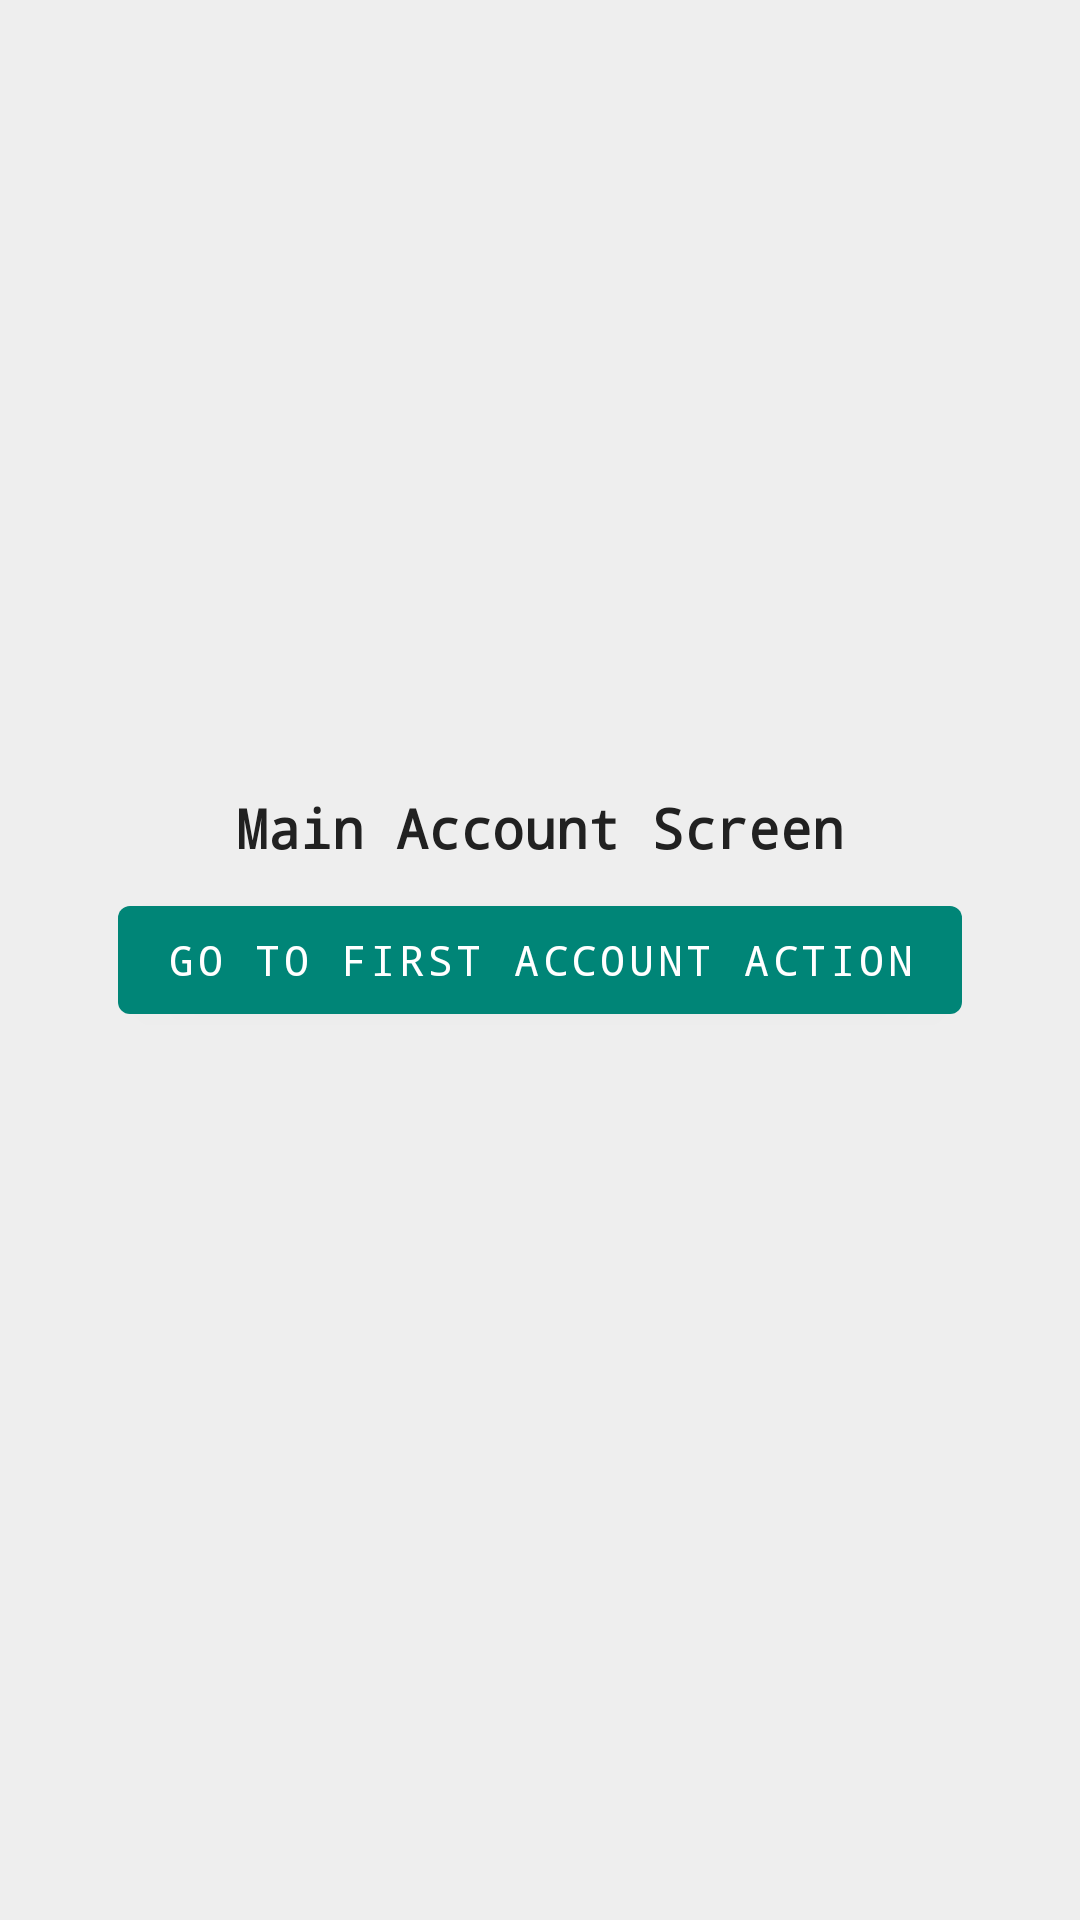

Reconstruct the res/layout file that produces this screen, plus the resources it refers to.
<!-- AndroidManifest.xml: application theme AppTheme -->
<!-- res/layout/fragment_account.xml -->
<?xml version="1.0" encoding="utf-8"?>
<androidx.constraintlayout.widget.ConstraintLayout xmlns:android="http://schemas.android.com/apk/res/android"
    xmlns:tools="http://schemas.android.com/tools"
    android:layout_width="match_parent"
    android:layout_height="match_parent"
    xmlns:app="http://schemas.android.com/apk/res-auto"
    tools:context=".ui.settings.SettingsFragment">

    <androidx.appcompat.widget.AppCompatTextView
        android:layout_width="wrap_content"
        android:layout_height="wrap_content"
        android:layout_marginBottom="8dp"
        android:text="Main Account Screen"
        android:textColor="#212121"
        android:textSize="18sp"
        android:textStyle="bold"
        android:typeface="monospace"
        app:layout_constraintBottom_toTopOf="@+id/openFirstAccountAction"
        app:layout_constraintEnd_toEndOf="parent"
        app:layout_constraintStart_toStartOf="parent" />

    <com.google.android.material.button.MaterialButton
        android:id="@+id/openFirstAccountAction"
        android:layout_width="wrap_content"
        android:layout_height="wrap_content"
        android:text="Go to first account action"
        android:typeface="monospace"
        app:backgroundTint="@color/colorPrimary"
        app:layout_constraintBottom_toBottomOf="parent"
        app:layout_constraintEnd_toEndOf="parent"
        app:layout_constraintStart_toStartOf="parent"
        app:layout_constraintTop_toTopOf="parent" />

</androidx.constraintlayout.widget.ConstraintLayout>
<!-- resources referenced by this layout -->
<resources>
  <color name="colorPrimary">#008577</color>
  <style name="AppTheme" parent="Theme.MaterialComponents.Light.NoActionBar">
          <item name="colorPrimary">@color/colorPrimary</item>
          <item name="colorPrimaryDark">@color/colorPrimaryDark</item>
          <item name="colorAccent">@color/colorAccent</item>
          <item name="android:windowBackground">@color/colorGrey</item>
      </style>
  <color name="colorPrimaryDark">#00574B</color>
  <color name="colorAccent">#D81B60</color>
  <color name="colorGrey">#eee</color>
</resources>
